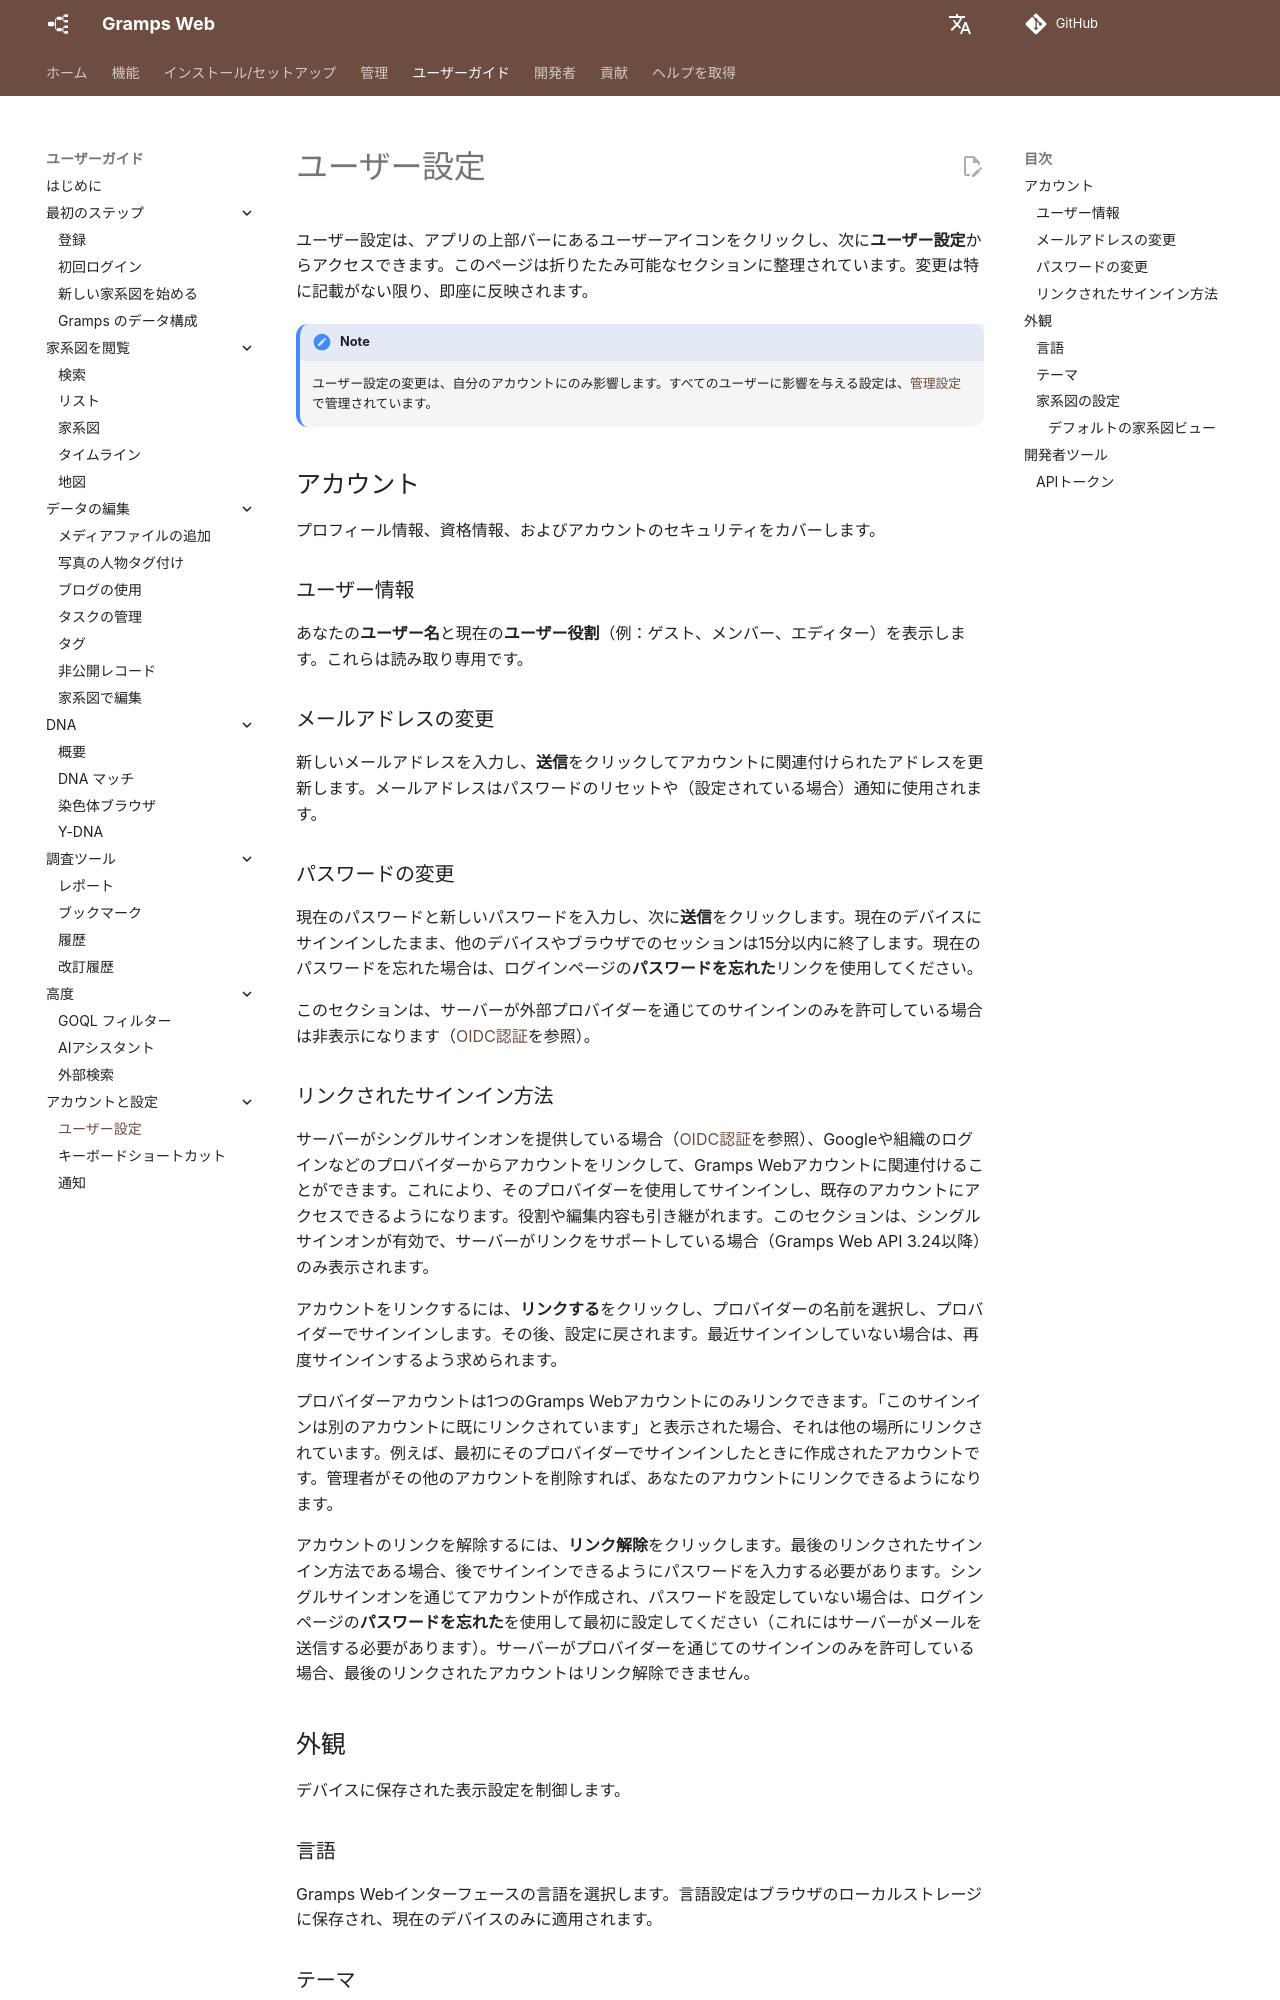

repository: gramps-project/gramps-web-docs · page: ja/user-guide/settings/index.html · generator: mkdocs

# ユーザー設定

ユーザー設定は、アプリの上部バーにあるユーザーアイコンをクリックし、次に**ユーザー設定**からアクセスできます。このページは折りたたみ可能なセクションに整理されています。変更は特に記載がない限り、即座に反映されます。

!!! note
    ユーザー設定の変更は、自分のアカウントにのみ影響します。すべてのユーザーに影響を与える設定は、[管理設定](../administration/settings.md)で管理されています。

## アカウント

プロフィール情報、資格情報、およびアカウントのセキュリティをカバーします。

### ユーザー情報

あなたの**ユーザー名**と現在の**ユーザー役割**（例：ゲスト、メンバー、エディター）を表示します。これらは読み取り専用です。

### メールアドレスの変更

新しいメールアドレスを入力し、**送信**をクリックしてアカウントに関連付けられたアドレスを更新します。メールアドレスはパスワードのリセットや（設定されている場合）通知に使用されます。

### パスワードの変更

現在のパスワードと新しいパスワードを入力し、次に**送信**をクリックします。現在のデバイスにサインインしたまま、他のデバイスやブラウザでのセッションは15分以内に終了します。現在のパスワードを忘れた場合は、ログインページの**パスワードを忘れた**リンクを使用してください。

このセクションは、サーバーが外部プロバイダーを通じてのサインインのみを許可している場合は非表示になります（[OIDC認証](../install_setup/oidc.md)を参照）。
